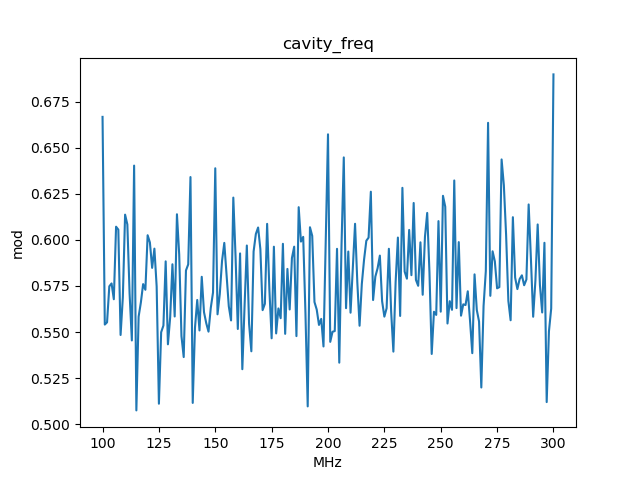

Source data for this figure (header and first rows):
, x_cavity_freq, y_mod
0, 100.0, 0.6667
1, 101.0, 0.5541
2, 102.0, 0.5553
3, 103.0, 0.5748
4, 104.0, 0.5764
5, 105.0, 0.5678
6, 106.0, 0.6071
7, 107.0, 0.6055
8, 108.0, 0.5484
9, 109.0, 0.5689
10, 110.0, 0.6137
11, 111.0, 0.6084
12, 112.0, 0.5708
13, 113.0, 0.5455
14, 114.0, 0.6403
15, 115.0, 0.5075
16, 116.0, 0.5583
17, 117.0, 0.5661
18, 118.0, 0.576
19, 119.0, 0.5729
20, 120.0, 0.6025
21, 121.0, 0.5986
22, 122.0, 0.5848
23, 123.0, 0.5952
24, 124.0, 0.5747
25, 125.0, 0.5112
26, 126.0, 0.5499
27, 127.0, 0.5535
28, 128.0, 0.5883
29, 129.0, 0.5434
30, 130.0, 0.5581
31, 131.0, 0.5868
32, 132.0, 0.5584
33, 133.0, 0.6139
34, 134.0, 0.5921
35, 135.0, 0.5478
36, 136.0, 0.5364
37, 137.0, 0.5834
38, 138.0, 0.5867
39, 139.0, 0.6341
40, 140.0, 0.5116
41, 141.0, 0.5523
42, 142.0, 0.5674
43, 143.0, 0.5509
44, 144.0, 0.58
45, 145.0, 0.5608
46, 146.0, 0.5548
47, 147.0, 0.5502
48, 148.0, 0.5631
49, 149.0, 0.5715
50, 150.0, 0.6388
51, 151.0, 0.5596
52, 152.0, 0.5706
53, 153.0, 0.5886
54, 154.0, 0.5984
55, 155.0, 0.5809
56, 156.0, 0.564
57, 157.0, 0.5563
58, 158.0, 0.6229
59, 159.0, 0.5908
... 141 more rows
